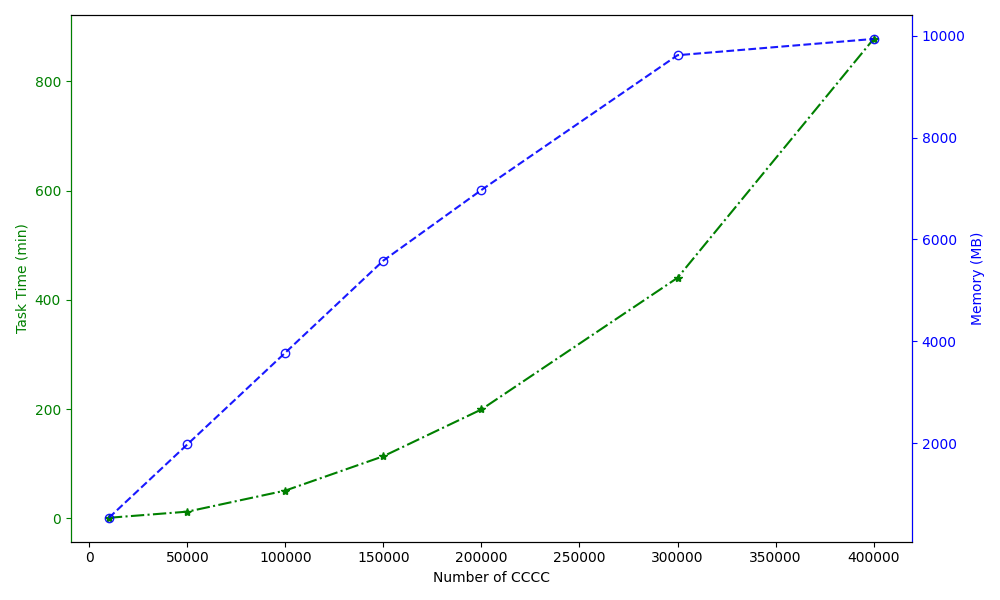

The table this chart was drawn from, first rows:
Number of CCCC, Task Time (min), Memory (MB)
10000, 0.8333, 536
50000, 12.05, 1976
100000, 50.68, 3778
150000, 113.6, 5586
200000, 199.3, 6971
300000, 440.4, 9617
400000, 877.9, 9936
